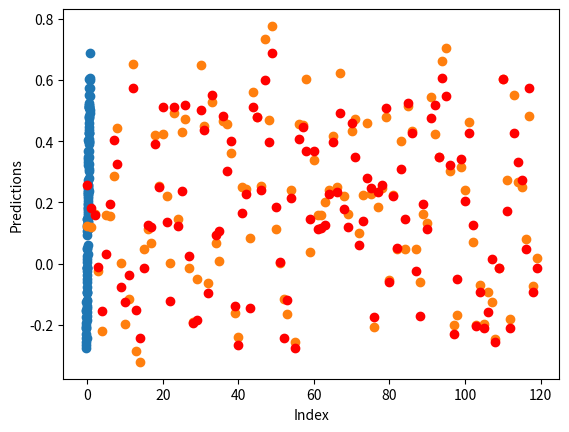

Generate this figure with matplotlib:
import numpy as np
import matplotlib.pyplot as plt

def func(X: np.ndarray) -> np.ndarray:
    """
    The data generating function.
    Do not modify this function.
    """
    return 0.3 * X[:, 0] + 0.6 * X[:, 1] ** 2


def noisy_func(X: np.ndarray, epsilon: float = 0.075) -> np.ndarray:
    """
    Add Gaussian noise to the data generating function.
    Do not modify this function.
    """
    return func(X) + np.random.randn(len(X)) * epsilon


def get_data(n_train: int, n_test: int) -> tuple[np.ndarray, np.ndarray, np.ndarray, np.ndarray]:
    """
    Generating training and test data for
    training and testing the neural network.
    Do not modify this function.
    """
    X_train = np.random.rand(n_train, 2) * 2 - 1
    y_train = noisy_func(X_train)
    X_test = np.random.rand(n_test, 2) * 2 - 1
    y_test = noisy_func(X_test)

    return X_train, y_train, X_test, y_test


def perceptron(x, iw, bias):
    return np.dot(x, iw) + bias

def sigmoid(x):
    #  The sigmoid activation function
    return 1 / (1 + np.exp(-x))


def loss(y_true, y_pred):
    # Mean squared error loss function
    return np.mean((y_true - y_pred)**2)


def forward_pass(x, iw, ow, bias):
    """

    :param x: input values going through the forward pass
    :param iw: input weight for used for hidden layer
    :param ow: output weight, for the output layer
    :param bias:
    :return: returns the hidden layer, and output layer
    """
    hidden_layer = sigmoid(perceptron(x, iw, bias))
    output_layer = np.dot(hidden_layer, ow)
    return hidden_layer, output_layer


def train(x_train, y_train, lr, epochs, x_test=None):
    # input data has two dimensions, we have two hidden components
    input_dim = 2
    hidden_dim = 2
    # we will get one value as output
    output_dim = 1

    # weights and biases are defined by their corresponding dimensions
    # will need to be of compatible dimensions for further calculation with input/output
    input_weight = np.random.normal(size=(input_dim, hidden_dim))
    output_weight = np.random.normal(size=(input_dim, output_dim))
    # biases are a simple random variable
    input_bias = np.random.normal(size=(1, hidden_dim))
    output_bias = np.random.normal(size=(1, output_dim))
    for i in range(epochs):
        # running forward pass for the training data with corresponding weigts and biases
        hidden_layer, output_layer = forward_pass(x_train, input_weight, output_weight, input_bias)

        # some issues with shapes when taking the dot product,
        # therefore reshaping one dimensional array to (280, 1)
        y_train = y_train.reshape((280, 1))

        d_output = 2 * (output_layer - y_train)
        d_weights_output = np.dot(hidden_layer.T, d_output)
        d_bias_output = np.sum(d_output)

        d_hidden = np.dot(d_output, output_weight.T) * hidden_layer * (1 - hidden_layer)
        d_weights_hidden = np.dot(x_train.T, d_hidden)
        d_bias_hidden = np.sum(d_hidden, axis=0)

        # adjust the weights, decrease corresponding to learning rate
        input_weight -= lr * d_weights_hidden
        input_bias -= lr * d_bias_hidden
        output_weight -= lr * d_weights_output
        output_bias -= lr * d_bias_output

        _, y_pred = forward_pass(x_train, input_weight, output_weight, input_bias)
        if (i+1) % 10000 == 0:
            print("Epoch:", i+1, "Loss:", loss(y_train, y_pred))

    if x_test is not None:
        # if we send in test data, we will return the corresponding predictions
        print("PREDICTING TEST DATA")
        _, y_pred = forward_pass(x_test, input_weight, output_weight, input_bias)

    return y_pred

if __name__ == "__main__":
    np.random.seed(0)
    X_train, y_train, X_test, y_test = get_data(n_train=280, n_test=120)
    y_pred = train(X_train, y_train, 0.0001, 100000, x_test=X_test)

    plt.scatter(y_test, y_pred)
    plt.xlabel('Actual values')
    plt.ylabel('Predicted values')
    plt.show()
    plt.scatter(range(len(y_test)), y_test)
    plt.scatter(range(len(y_pred)), y_pred, color='red')
    plt.xlabel('Index')
    plt.ylabel('Predictions')
    plt.show()
